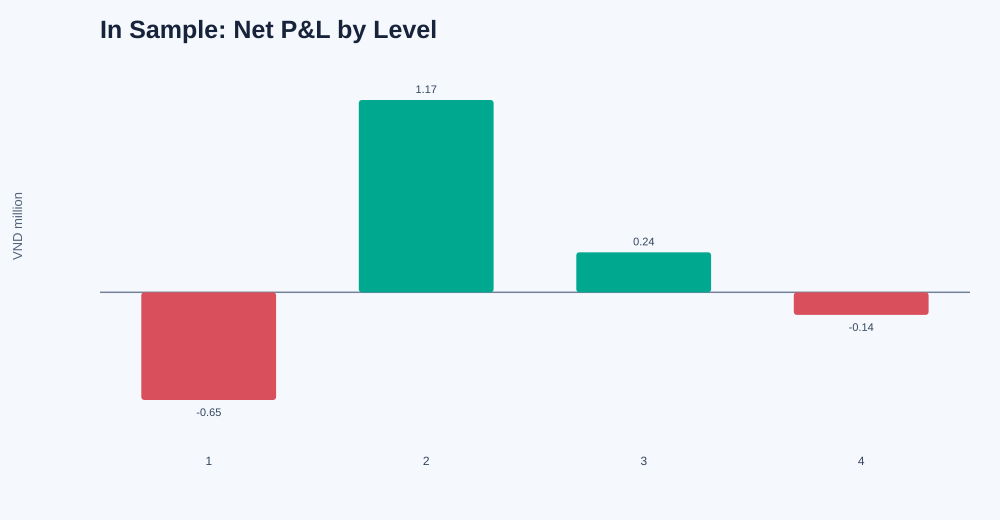

The file beside this chart, header and first rows:
level, completed_sales, winning_sales, losing_sales, net_pnl_vnd, average_pnl_vnd, profit_factor
1, 50, 20, 30, -653020, -13060, 0.7218
2, 20, 10, 10, 1166050, 58302, 7.61
3, 8, 3, 5, 242737, 30342, 2.77
4, 5, 0, 5, -137150, -27430, 0.0
